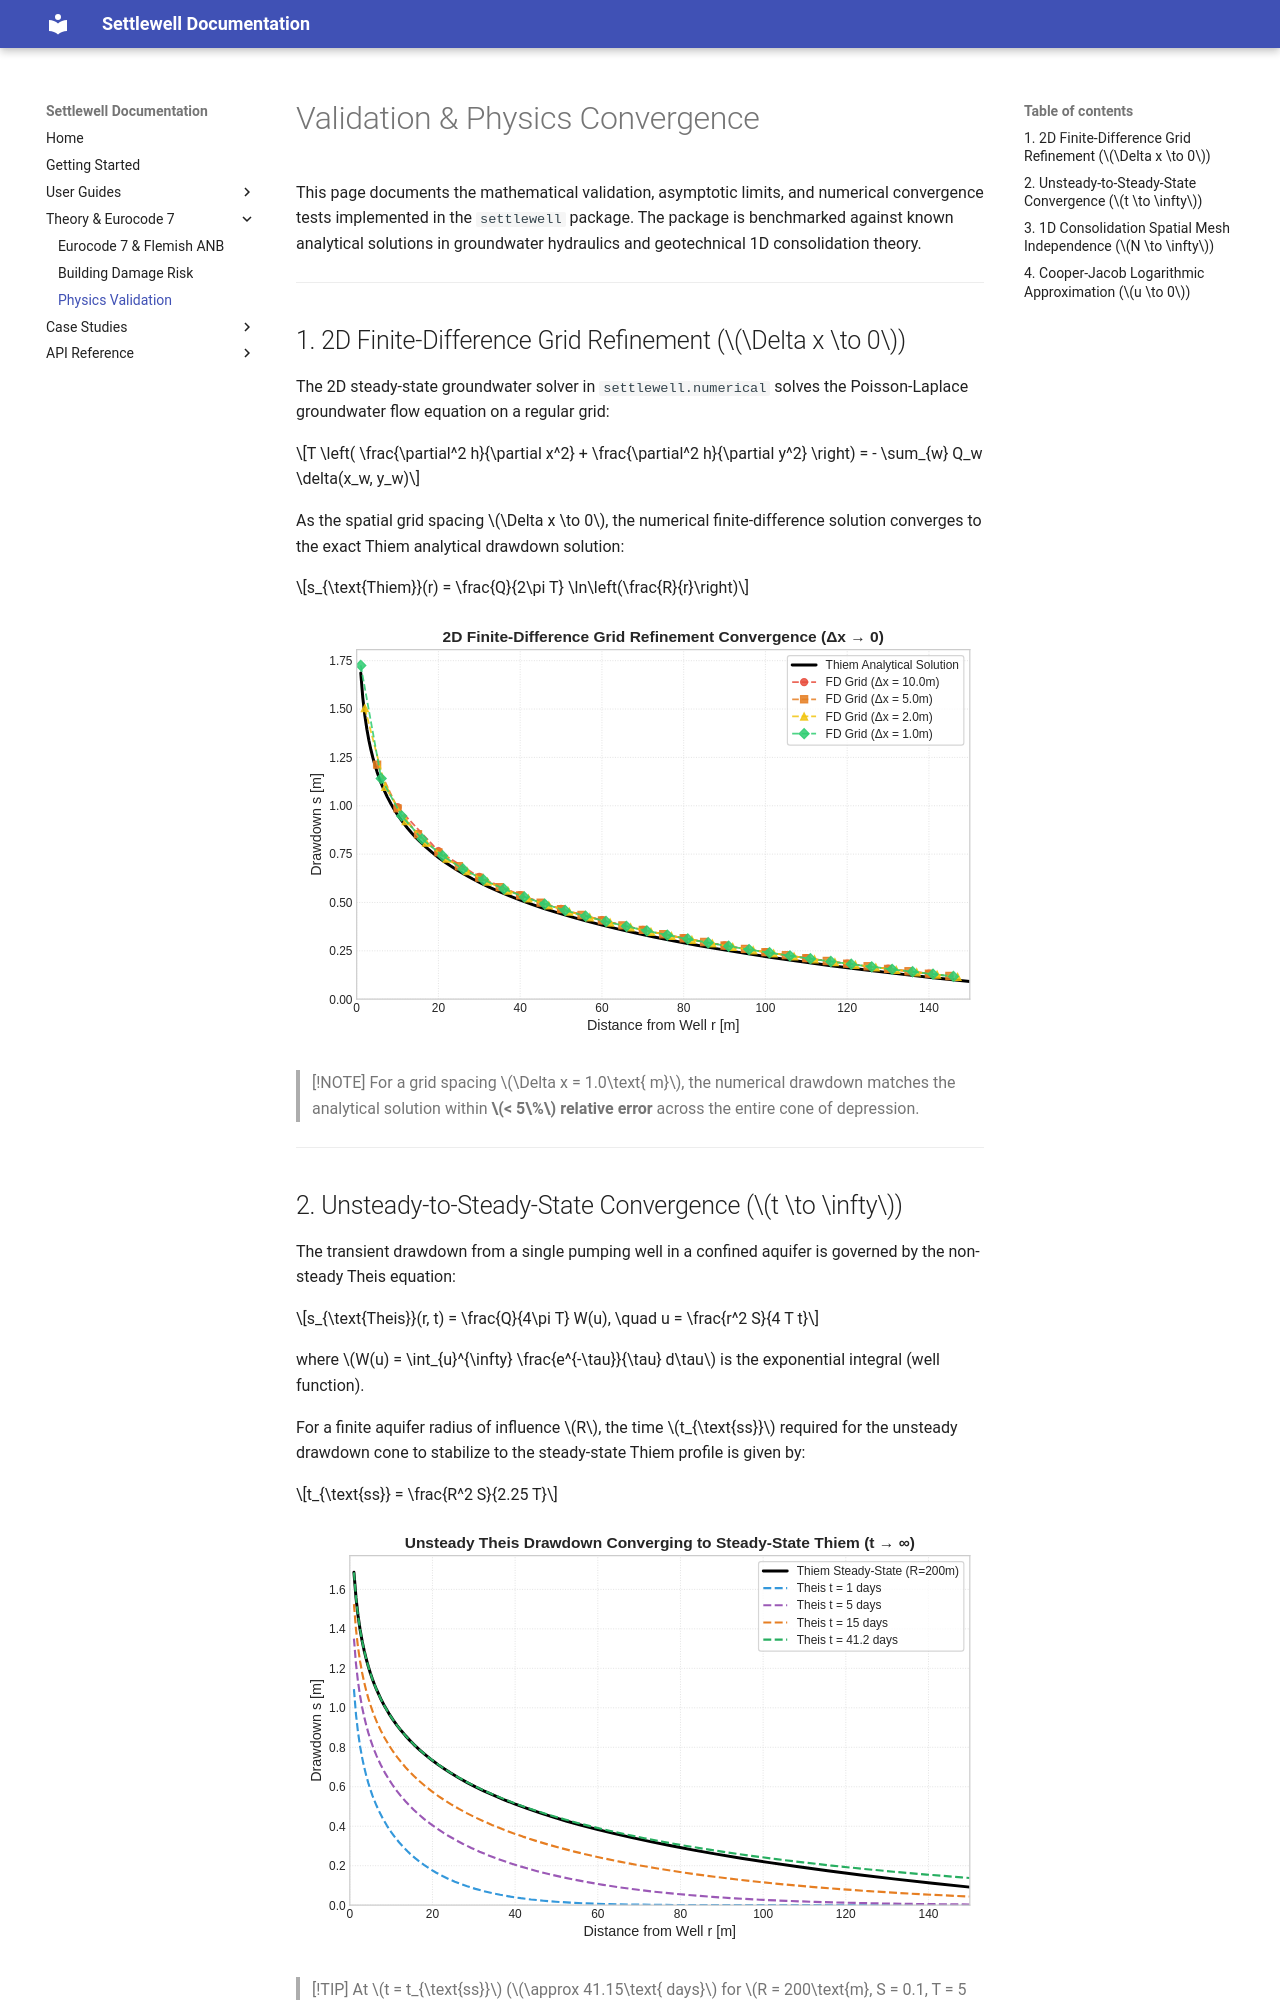

repository: willemsk/settlewell · page: validation/index.html · generator: mkdocs

# Validation & Physics Convergence

This page documents the mathematical validation, asymptotic limits, and numerical convergence tests implemented in the `settlewell` package. The package is benchmarked against known analytical solutions in groundwater hydraulics and geotechnical 1D consolidation theory.

---

## 1. 2D Finite-Difference Grid Refinement ($\Delta x \to 0$)

The 2D steady-state groundwater solver in `settlewell.numerical` solves the Poisson-Laplace groundwater flow equation on a regular grid:

$$T \left( \frac{\partial^2 h}{\partial x^2} + \frac{\partial^2 h}{\partial y^2} \right) = - \sum_{w} Q_w \delta(x_w, y_w)$$

As the spatial grid spacing $\Delta x \to 0$, the numerical finite-difference solution converges to the exact Thiem analytical drawdown solution:

$$s_{\text{Thiem}}(r) = \frac{Q}{2\pi T} \ln\left(\frac{R}{r}\right)$$

![FD Grid Refinement](assets/images/fd_grid_refinement.svg)

> [!NOTE]
> For a grid spacing $\Delta x = 1.0\text{ m}$, the numerical drawdown matches the analytical solution within **$< 5\%$ relative error** across the entire cone of depression.

---
